Run: headless pygame with SDL's dummy video driver; simulated clock (each Clock.tick advances the game by its frame time, no real sleeping); random seed 0; keys injected as events and as key.get_pressed() state; no mouse input.
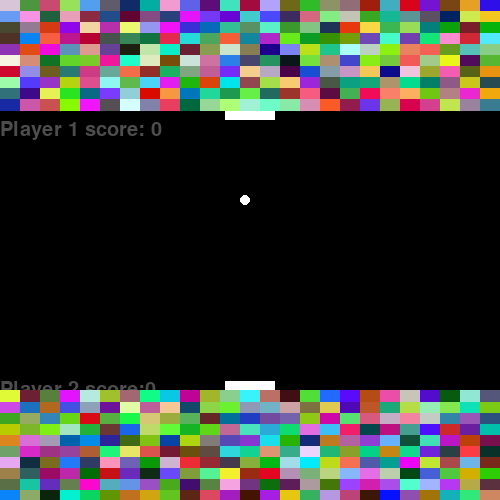
Frame 1 of 4 · flips 1–60 · no input
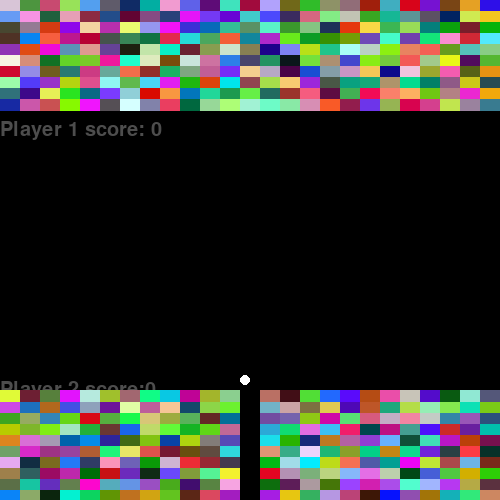
Frame 2 of 4 · flips 61–180 · tapped SPACE, RETURN · held RIGHT (→), D
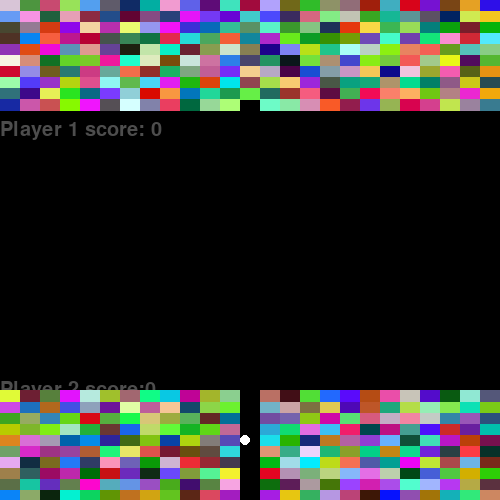
Frame 3 of 4 · flips 181–300 · held DOWN (↓), S
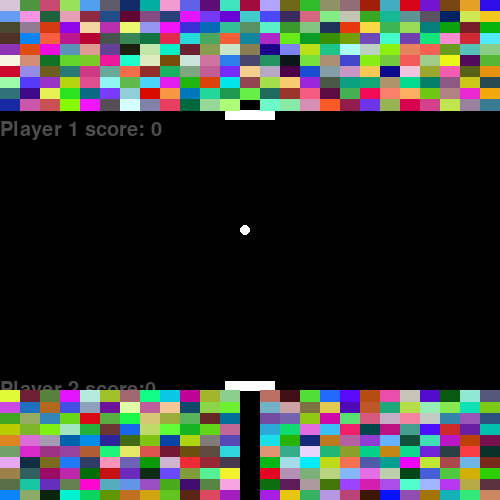
Frame 4 of 4 · flips 301–420 · held LEFT (←), A, UP (↑), W

The pygame program that drew these frames:

#importing modules
import pygame as pg
import random
#initiate pygame
pg.init()

#define screen
screen_width,screen_height = 500,500
screen = pg.display.set_mode((screen_width,screen_height))
pg.display.set_caption("pong breaker")
#define time
clock = pg.time.Clock()

#defining variables and lists
score_0 = 0
score_1 = 0
brick_list = []
brick_list2 = []

#paddle
class paddle:
    def __init__(self,y,speed):
        #defining things every paddle needs
        self.length,self.height = screen_width//10, screen_height//50
        self.x,self.y = screen_width//2 - self.length//2, y
        self.rect = pg.Rect(self.x,self.y,self.length,self.height)
        self.colour = 'white'
        self.SPEED = speed
    #the paddle can draw itself
    def draw(self):
        pg.draw.rect(screen,self.colour,self.rect)
    #the paddle moves
    def move(self,direction):
        self.rect.x += direction * self.SPEED
        
#ball 
class Ball:
    def __init__(self):
        #every ball has to have these
        self.radius = 5
        self.x,self.y = screen_width//2 - self.radius,screen_height//2
        self.direction = [0,1]
        self.SPEED = 5
    #draw balls
    def draw(self):
        pg.draw.circle(screen,"white",(self.x,self.y),self.radius)
    #moving with conditions
    def move(self,player_paddle,enemy_paddle):
        global score_1,score_0
        #what the ball is 
        self.rect = pg.Rect(self.x,self.y,self.radius*2,self.radius*2)
        #if it hits floor or ceiling flip y vector but keep x
        if self.y >= screen_height or self.y <= 0:
            self.direction = [self.direction[0],-self.direction[1]]
        #if it hits walls flip x vector but keep y
        if self.x <= 0 or self.x >= screen_width:
            self.direction = [-self.direction[0],self.direction[1]]

        #if it hits a paddle flip y keep x (if it had no x give it a random one)
        if player_paddle.rect.colliderect(self.rect) or enemy_paddle.rect.colliderect(self.rect):
            if self.direction[0] == 0:
                self.direction = [random.randint(-1,1),-self.direction[1]]
            else:
                self.direction = [self.direction[0],-self.direction[1]]
        
        #if it hits a brick it breaks it and changes direction (or it should at least)
        for i in brick_list:
            if self.rect.colliderect(i.x,i.y,i.size[0],i.size[1]):
                self.direction = [self.direction[0],-self.direction[1]]
                i.breaking(1)
        for j in brick_list2:
            if self.rect.colliderect(j.x,j.y,j.size[0],j.size[1]):
                self.direction = [self.direction[0],-self.direction[1]]
                j.breaking(2)
                
                
        #effecting the ball by its vectors
        self.y += self.direction[1] * self.SPEED
        self.x += self.direction[0] * self.SPEED//2

#writing the scores
def text():
    global score_1,score_0
    font = pg.font.Font(None,30)
    play_score = font.render('Player 1 score: '+ str(score_0), True,'grey30')
    enem_score = font.render('Player 2 score:'+ str(score_1),True,'grey30')
    screen.blit(play_score,(0,screen_height//5 + 20))
    screen.blit(enem_score,(0,screen_height - (screen_height//5 + 20)))

#bricks to break
class brick:
    def __init__(self,x,y):
        self.colour = [random.randrange(0,255),random.randrange(0,256),random.randrange(0,256)]
        self.size = [screen_width//25,screen_height//40]
        self.x = x
        self.y = y
        brick_list.append(self)
    def breaking(self,listnum):
        if listnum == 2:
            brick_list2.remove(self)
        if listnum == 1:
            brick_list.remove(self)

    def draw(self):
        pg.draw.rect(screen,self.colour,(self.x,self.y,self.size[0],self.size[1]))

def player_movement(keys,paddle):
    direction = 0
    if keys[pg.K_LEFT] and paddle.x >= 0:
        direction = -1
    elif keys[pg.K_RIGHT] and paddle.x <= screen_width-paddle.length:
        direction = 1
    return direction

def player_2_movement(keys,paddle):
    direction = 0
    if keys[pg.K_a] and paddle.x >= 0:
        direction = -1
    elif keys[pg.K_d] and paddle.x <= screen_width-paddle.length:
        direction = 1
    return direction

def enemy_movement(ball_pos,paddle):
    direction = 0
    if (ball_pos - paddle) > 0:
        direction = 1
    if (ball_pos - paddle) < 0:
        direction = -1
    return direction

def game_loop():
    run = True
    player_paddle = paddle(screen_height - (screen_height//5 + 19),5)
    enemy_paddle = paddle(screen_height//5 + 10,5)
    ball = Ball()
    for i in range(0,screen_width,screen_width//25):
        for j in range(0, screen_height//5,screen_height//45):
            brick_list.append(brick(i,j))
            brick_list2.append(brick(i,(screen_height)-j-screen_height//45))
    while run:
        screen.fill('black')
        keys = pg.key.get_pressed()
        player_direction = player_movement(keys,player_paddle)
        #enemy_direction = enemy_movement(ball.x,enemy_paddle.rect.centerx)
        enemy_direction = player_2_movement(keys,enemy_paddle)
        player_paddle.move(player_direction)
        enemy_paddle.move(enemy_direction)
        ball.move(player_paddle,enemy_paddle)

        text()
        player_paddle.draw()
        enemy_paddle.draw()
        ball.draw()
        
        for i in brick_list:
            i.draw()
        for j in brick_list2:
            j.draw()
        pg.display.update()
        clock.tick(60)
        for event in pg.event.get():
            if event.type == pg.QUIT:
                run = False
    
    pg.quit()

#running loop
game_loop()
